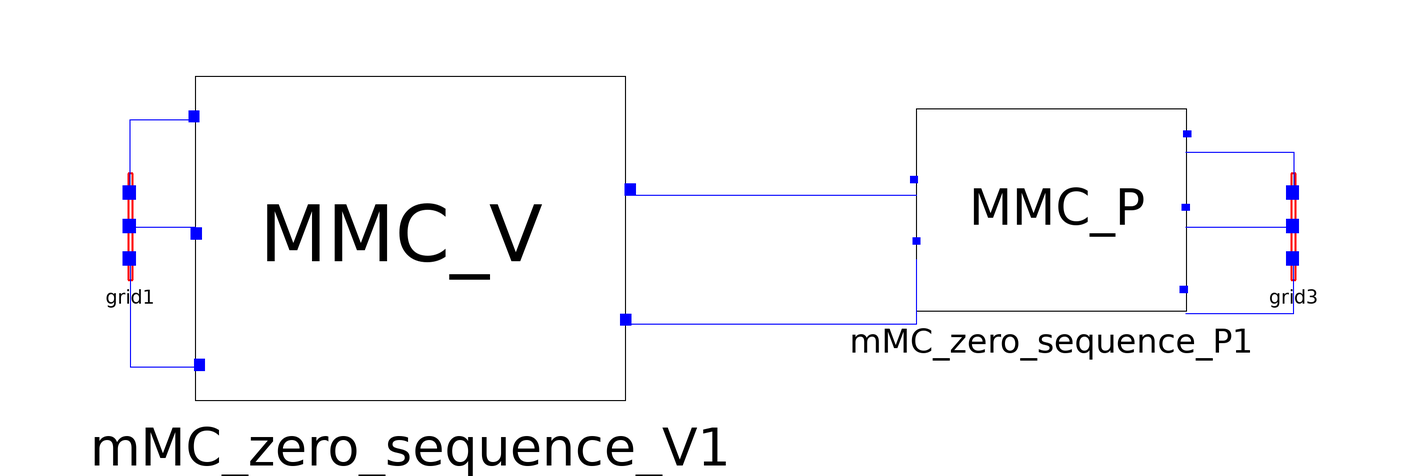

This picture is the connection diagram that the Modelica source below describes through its graphical annotations.

model MMC_zero_sequence_test_single_cableless
    Real V_DC_upper_pu;
    Real V_DC_lower_pu;
    Grid grid1 annotation(
      Placement(visible = true, transformation(origin = {-96, 50}, extent = {{-10, -10}, {10, 10}}, rotation = 0)));
    MMC.MMC_zero_sequence_V mMC_zero_sequence_V1 annotation(
      Placement(visible = true, transformation(origin = {-44, 38}, extent = {{-40, -20}, {40, 40}}, rotation = 0)));
    MMC.MMC_zero_sequence_P mMC_zero_sequence_P1 annotation(
      Placement(visible = true, transformation(origin = {75.0591, 46.9409}, extent = {{25.0591, -12.5296}, {-25.0591, 25.0591}}, rotation = 0)));
    Grid grid3 annotation(
      Placement(visible = true, transformation(origin = {120, 50}, extent = {{-10, -10}, {10, 10}}, rotation = 0)));
  protected
    extends SystemParameters;
  equation
    V_DC_upper_pu = mMC_zero_sequence_V1.V_DC_2.v / V_DC_base;
    V_DC_lower_pu = mMC_zero_sequence_V1.m_V_DC_2.v / V_DC_base;
    connect(mMC_zero_sequence_V1.m_V_DC_2, mMC_zero_sequence_P1.m_V_DC_2) annotation(
      Line(points = {{-4, 32}, {50, 32}, {50, 44}, {50, 44}}, color = {0, 0, 255}));
    connect(mMC_zero_sequence_V1.V_DC_2, mMC_zero_sequence_P1.V_DC_2) annotation(
      Line(points = {{-4, 56}, {50, 56}, {50, 56}, {50, 56}}, color = {0, 0, 255}));
    connect(mMC_zero_sequence_P1.c, grid3.C) annotation(
      Line(points = {{100, 34}, {120, 34}, {120, 44}, {120, 44}}, color = {0, 0, 255}));
    connect(mMC_zero_sequence_P1.b, grid3.B) annotation(
      Line(points = {{100, 50}, {120, 50}, {120, 50}, {120, 50}}, color = {0, 0, 255}));
    connect(mMC_zero_sequence_P1.a, grid3.A) annotation(
      Line(points = {{100, 64}, {120, 64}, {120, 56}, {120, 56}}, color = {0, 0, 255}));
    connect(grid1.C, mMC_zero_sequence_V1.c) annotation(
      Line(points = {{-96, 44}, {-96, 44}, {-96, 24}, {-84, 24}, {-84, 24}}, color = {0, 0, 255}));
    connect(grid1.B, mMC_zero_sequence_V1.b) annotation(
      Line(points = {{-96, 50}, {-84, 50}, {-84, 48}, {-84, 48}}, color = {0, 0, 255}));
    connect(grid1.A, mMC_zero_sequence_V1.a) annotation(
      Line(points = {{-96, 56}, {-96, 56}, {-96, 70}, {-84, 70}, {-84, 70}}, color = {0, 0, 255}));
  end MMC_zero_sequence_test_single_cableless;